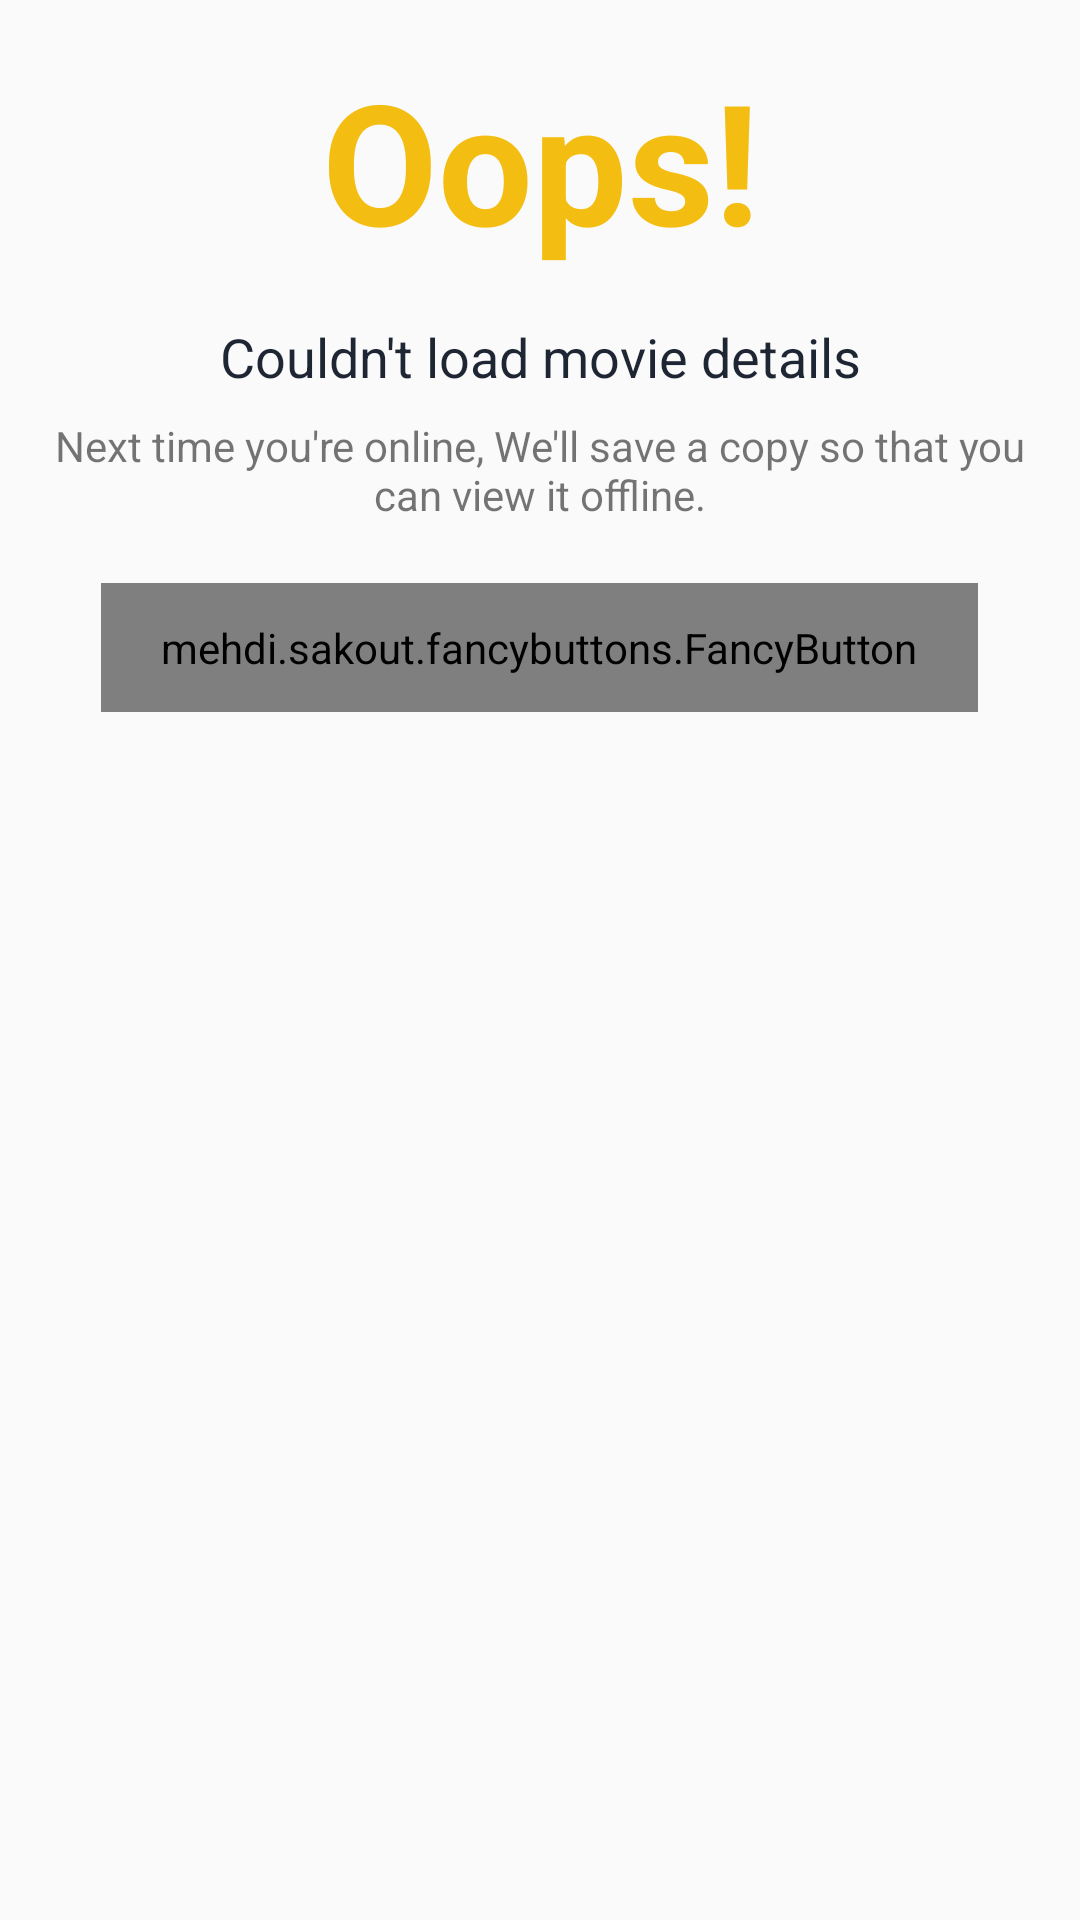

Layout XML and referenced resources for this Android screen:
<!-- AndroidManifest.xml: application theme AppTheme -->
<!-- res/layout/loading_error_dialog_layout.xml -->
<?xml version="1.0" encoding="utf-8"?>
<LinearLayout xmlns:android="http://schemas.android.com/apk/res/android"
    xmlns:app="http://schemas.android.com/apk/res-auto"
    xmlns:fancy="http://schemas.android.com/apk/res-auto"
    android:layout_width="match_parent"
    android:layout_height="wrap_content"
    android:paddingBottom="26dp"
    android:orientation="vertical">

    <android.support.v7.widget.AppCompatTextView
        android:layout_width="match_parent"
        android:layout_height="wrap_content"
        android:gravity="center"
        android:padding="16dp"
        android:text="Oops!"
        android:textAppearance="@style/Base.TextAppearance.AppCompat.Display3"
        android:textColor="@color/colorAccent"
        android:textStyle="bold"
        app:fontFamily="@font/lato" />

    <android.support.v7.widget.AppCompatTextView
        android:layout_width="match_parent"
        android:layout_height="wrap_content"
        android:gravity="center"
        android:paddingBottom="8dp"
        android:paddingLeft="16dp"
        android:paddingRight="16dp"
        android:text="Couldn't load movie details"
        android:textAppearance="@style/Base.TextAppearance.AppCompat.Medium"
        android:textColor="@color/colorPrimary"
        app:fontFamily="@font/lato" />

    <android.support.v7.widget.AppCompatTextView
        android:layout_width="match_parent"
        android:layout_height="wrap_content"
        android:gravity="center"
        android:paddingLeft="16dp"
        android:paddingRight="16dp"
        android:text="Next time you're online, We'll save a copy so that you can view it offline."
        android:textAppearance="@style/Base.TextAppearance.AppCompat.Small"
        app:fontFamily="@font/lato" />

    <mehdi.sakout.fancybuttons.FancyButton
        android:id="@+id/goBackButton"
        android:layout_width="wrap_content"
        android:layout_height="wrap_content"
        android:layout_gravity="center"
        android:layout_marginTop="20dp"
        android:paddingBottom="12dp"
        android:paddingLeft="20dp"
        android:paddingRight="20dp"
        android:paddingTop="12dp"
        fancy:fb_defaultColor="@color/colorAccent"
        fancy:fb_focusColor="#b68b00"
        fancy:fb_iconPosition="left"
        fancy:fb_radius="28dp"
        fancy:fb_text="GO BACK"
        fancy:fb_textColor="#FFFFFF" />
</LinearLayout>
<!-- resources referenced by this layout -->
<resources>
  <color name="colorAccent">#F3BE11</color>
  <color name="colorPrimary">#1E2634</color>
  <style name="AppTheme" parent="Theme.AppCompat.Light.DarkActionBar">
          <item name="colorPrimary">@color/colorPrimary</item>
          <item name="colorPrimaryDark">@color/colorPrimaryDark</item>
          <item name="colorAccent">@color/colorAccent</item>
          <item name="android:colorEdgeEffect">@color/colorAccent</item>
      </style>
  <color name="colorPrimaryDark">#151C25</color>
</resources>
